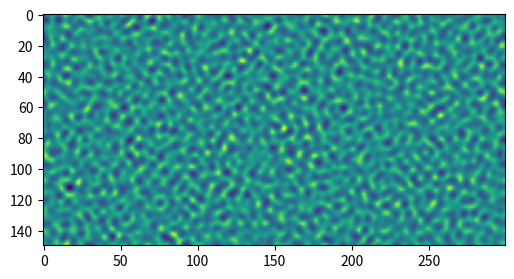

Write the Python code that produced this figure.
import numpy as np
import matplotlib.pyplot as plt
import matplotlib.animation
import scipy.signal as signal


class newFluid:

    G = -6.
    wiX = [[1. / 36., 0., -1. / 36.], [1. / 9., 0, -1. / 9.],
           [1. / 36., 0., -1. / 36.]]

    wiY = [[1. / 36., 1. / 9., 1. / 36.], [0, 0, 0],
           [-1. / 36., -1. / 9., -1. / 36.]]
    omega = .8

    def __init__(self, height, width):
        self.heigth = height
        self.width = width
        self.u = np.zeros((2, height, width))
        self.fin = np.zeros((9, height, width))
        self.rho = np.ones(
            (height, width)) + .1 * np.random.rand(height, width)
        

    def collision(self):
        ##shan-chen
        psi = 1 - np.exp(-1 * self.rho)

        somX = signal.convolve2d(psi, self.wiX, 'same', 'wrap')
        somY = signal.convolve2d(psi, self.wiY, 'same', 'wrap')

        Fx = -self.G * psi * somX
        Fy = -self.G * psi * somY
        ###
        

        self.u[0, :, :] = (self.fin[1, :, :] + self.fin[5, :, :] +
                           self.fin[8, :, :] - self.fin[3, :, :] -
                           self.fin[7, :, :] - self.fin[6, :, :]) / self.rho
        self.u[1, :, :] = (self.fin[2, :, :] + self.fin[5, :, :] +
                           self.fin[6, :, :] - self.fin[4, :, :] -
                           self.fin[7, :, :] - self.fin[8, :, :]) / self.rho

        #incorporating the force
        self.u[0, :, :] += Fx / (self.omega * self.rho)
        self.u[1, :, :] += Fy / (self.omega * self.rho)


        u2 = self.u[0, :, :]**2 + self.u[1, :, :]**2
        uxuy = self.u[0, :, :] * self.u[1, :, :]
        um32u2 = 1. - 1.5 * u2  #1 minus 3/2 of u**2

        self.fin[0, :, :] = self.fin[0, :, :] * (
            1. - self.omega) + self.omega * 4. / 9. * self.rho * (um32u2)
        self.fin[1, :, :] = self.fin[1, :, :] * (
            1. - self.omega) + self.omega * 1. / 9. * self.rho * (
                3. * self.u[0, :, :] + 4.5 * self.u[0, :, :]**2 + um32u2)
        self.fin[2, :, :] = self.fin[2, :, :] * (
            1. - self.omega) + self.omega * 1. / 9. * self.rho * (
                3. * self.u[1, :, :] + 4.5 * self.u[1, :, :]**2 + um32u2)
        self.fin[3, :, :] = self.fin[3, :, :] * (
            1. - self.omega) + self.omega * 1. / 9. * self.rho * (
                -3. * self.u[0, :, :] + 4.5 * self.u[0, :, :]**2 + um32u2)
        self.fin[4, :, :] = self.fin[4, :, :] * (
            1. - self.omega) + self.omega * 1. / 9. * self.rho * (
                -3. * self.u[1, :, :] + 4.5 * self.u[1, :, :]**2 + um32u2)
        self.fin[5, :, :] = self.fin[5, :, :] * (
            1. - self.omega) + self.omega * 1. / 36. * self.rho * (
                3. * (self.u[0, :, :] + self.u[1, :, :]) + 4.5 *
                (u2 + 2. * uxuy) + um32u2)
        self.fin[6, :, :] = self.fin[6, :, :] * (
            1. - self.omega) + self.omega * 1. / 36. * self.rho * (
                3. * (-self.u[0, :, :] + self.u[1, :, :]) + 4.5 *
                (u2 - 2. * uxuy) + um32u2)
        self.fin[7, :, :] = self.fin[7, :, :] * (
            1. - self.omega) + self.omega * 1. / 36. * self.rho * (
                3. * (-self.u[0, :, :] - self.u[1, :, :]) + 4.5 *
                (u2 + 2. * uxuy) + um32u2)
        self.fin[8, :, :] = self.fin[8, :, :] * (
            1. - self.omega) + self.omega * 1. / 36. * self.rho * (
                3. * (self.u[0, :, :] - self.u[1, :, :]) + 4.5 *
                (u2 - 2. * uxuy) + um32u2)

    def streaming(self):
        self.fin[2, :, :] = np.roll(self.fin[2, :, :], 1, axis=0)
        self.fin[5, :, :] = np.roll(self.fin[5, :, :], 1, axis=0)
        self.fin[6, :, :] = np.roll(self.fin[6, :, :], 1, axis=0)

        self.fin[4, :, :] = np.roll(self.fin[4, :, :], -1, axis=0)
        self.fin[8, :, :] = np.roll(self.fin[8, :, :], -1, axis=0)
        self.fin[7, :, :] = np.roll(self.fin[7, :, :], -1, axis=0)

        self.fin[1, :, :] = np.roll(self.fin[1, :, :], 1, axis=1)
        self.fin[5, :, :] = np.roll(self.fin[5, :, :], 1, axis=1)
        self.fin[8, :, :] = np.roll(self.fin[8, :, :], 1, axis=1)

        self.fin[3, :, :] = np.roll(self.fin[3, :, :], -1, axis=1)
        self.fin[7, :, :] = np.roll(self.fin[7, :, :], -1, axis=1)
        self.fin[6, :, :] = np.roll(self.fin[6, :, :], -1, axis=1)

        self.rho = np.sum(self.fin, axis=0)


fluid = newFluid(150, 300)

# PLOT LOOP
theFig = plt.figure(figsize=(8, 3))


def nextStep(arg):
    for _ in range(10):
        fluid.collision()
        fluid.streaming()

    fluidImage = plt.imshow(fluid.rho)

    return (fluidImage, )


animate = matplotlib.animation.FuncAnimation(
    theFig, nextStep, interval=1, blit=True)
plt.show()
